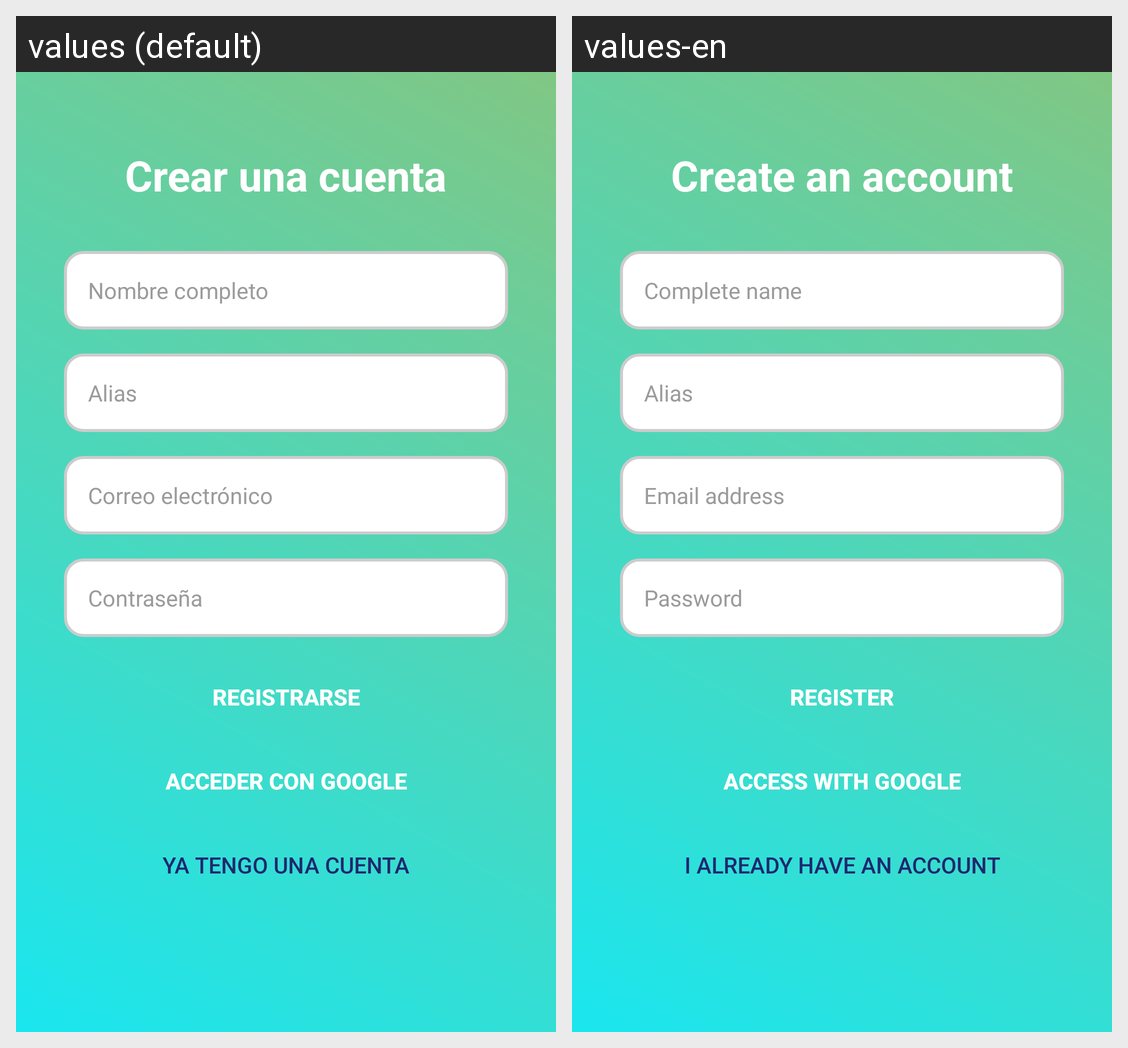

This grid shows one Android layout under two languages. Give, for every string resource on the screen, its name, the default text and each shown locale's text.
Android screen res/layout/register_layout.xml rendered under 2 locales, left to right: values (default), values-en. Device: Nexus 5 (rendered at 1080×1920; each locale shown at half size, 540×960, under a caption strip naming it); theme Theme.Intercambios.
Strings drawn on this screen, with the default value and each locale's value (text and hints the layout hard-codes, and strings that could not be matched under every locale, appear in the picture but are not listed):

crear_una_cuenta
  values: Crear una cuenta
  values-en: Create an account

nombre_completo
  values: Nombre completo
  values-en: Complete name

alias
  values: Alias
  values-en: Alias

correo_electr_nico
  values: Correo electrónico
  values-en: Email address

contrase_a
  values: Contraseña
  values-en: Password

registrarse
  values: Registrarse
  values-en: Register

acceder_con_google
  values: Acceder con Google
  values-en: Access with Google

ya_tengo_una_cuenta
  values: Ya tengo una cuenta
  values-en: I already have an account
